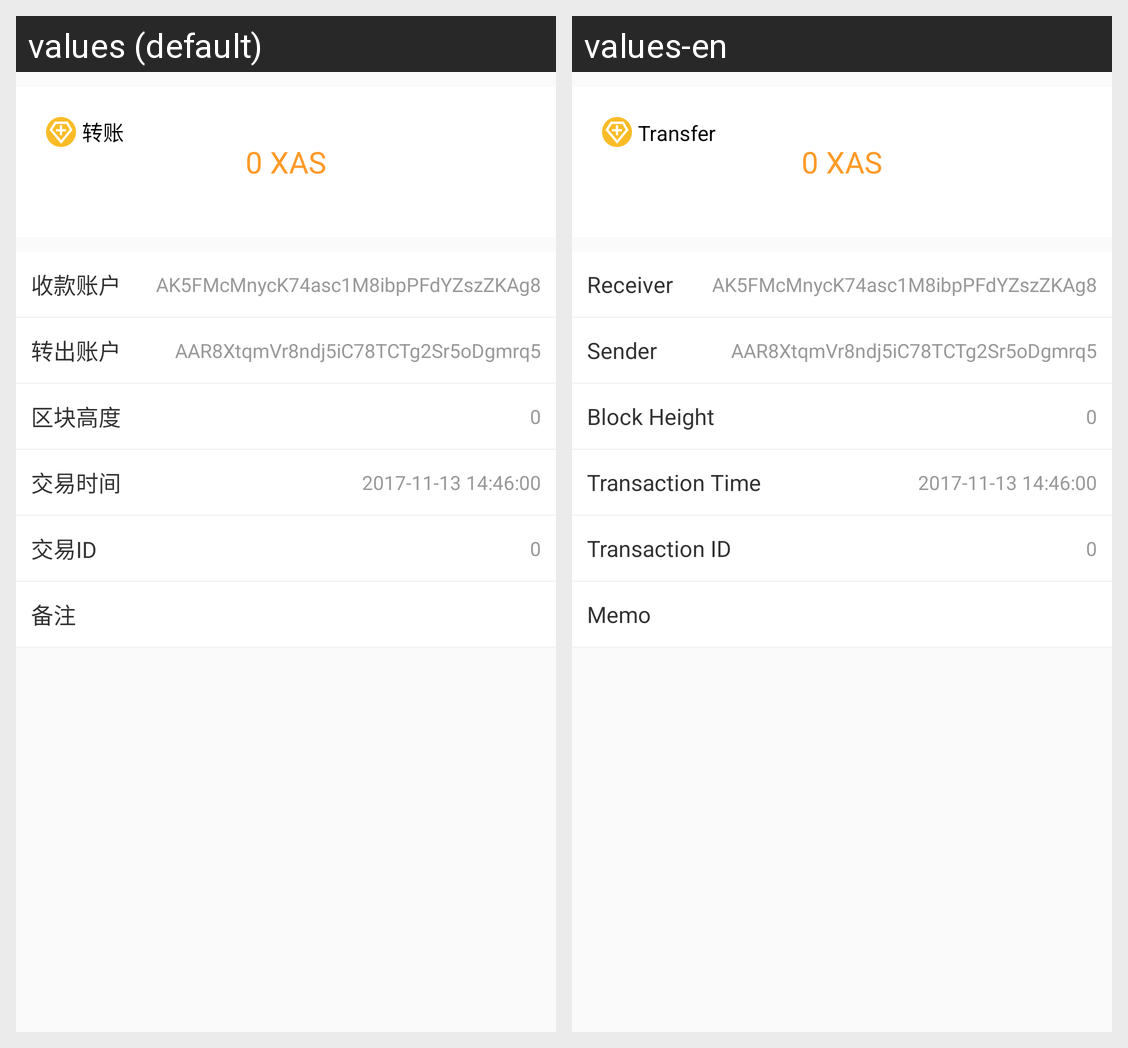

This grid shows one Android layout under two languages. Give, for every string resource on the screen, its name, the default text and each shown locale's text.
Android screen res/layout/fragment_transaction_detail.xml rendered under 2 locales, left to right: values (default), values-en. Device: Nexus 5 (rendered at 1080×1920; each locale shown at half size, 540×960, under a caption strip naming it); theme AppTheme.
Strings drawn on this screen, with the default value and each locale's value (text and hints the layout hard-codes, and strings that could not be matched under every locale, appear in the picture but are not listed):

transfer
  values: 转账
  values-en: Transfer

transaction_receiver
  values: 收款账户
  values-en: Receiver

transaction_sender
  values: 转出账户
  values-en: Sender

last_height
  values: 区块高度
  values-en: Block Height

transaction_time
  values: 交易时间
  values-en: Transaction Time

transaction_id
  values: 交易ID
  values-en: Transaction ID

remark
  values: 备注
  values-en: Memo
